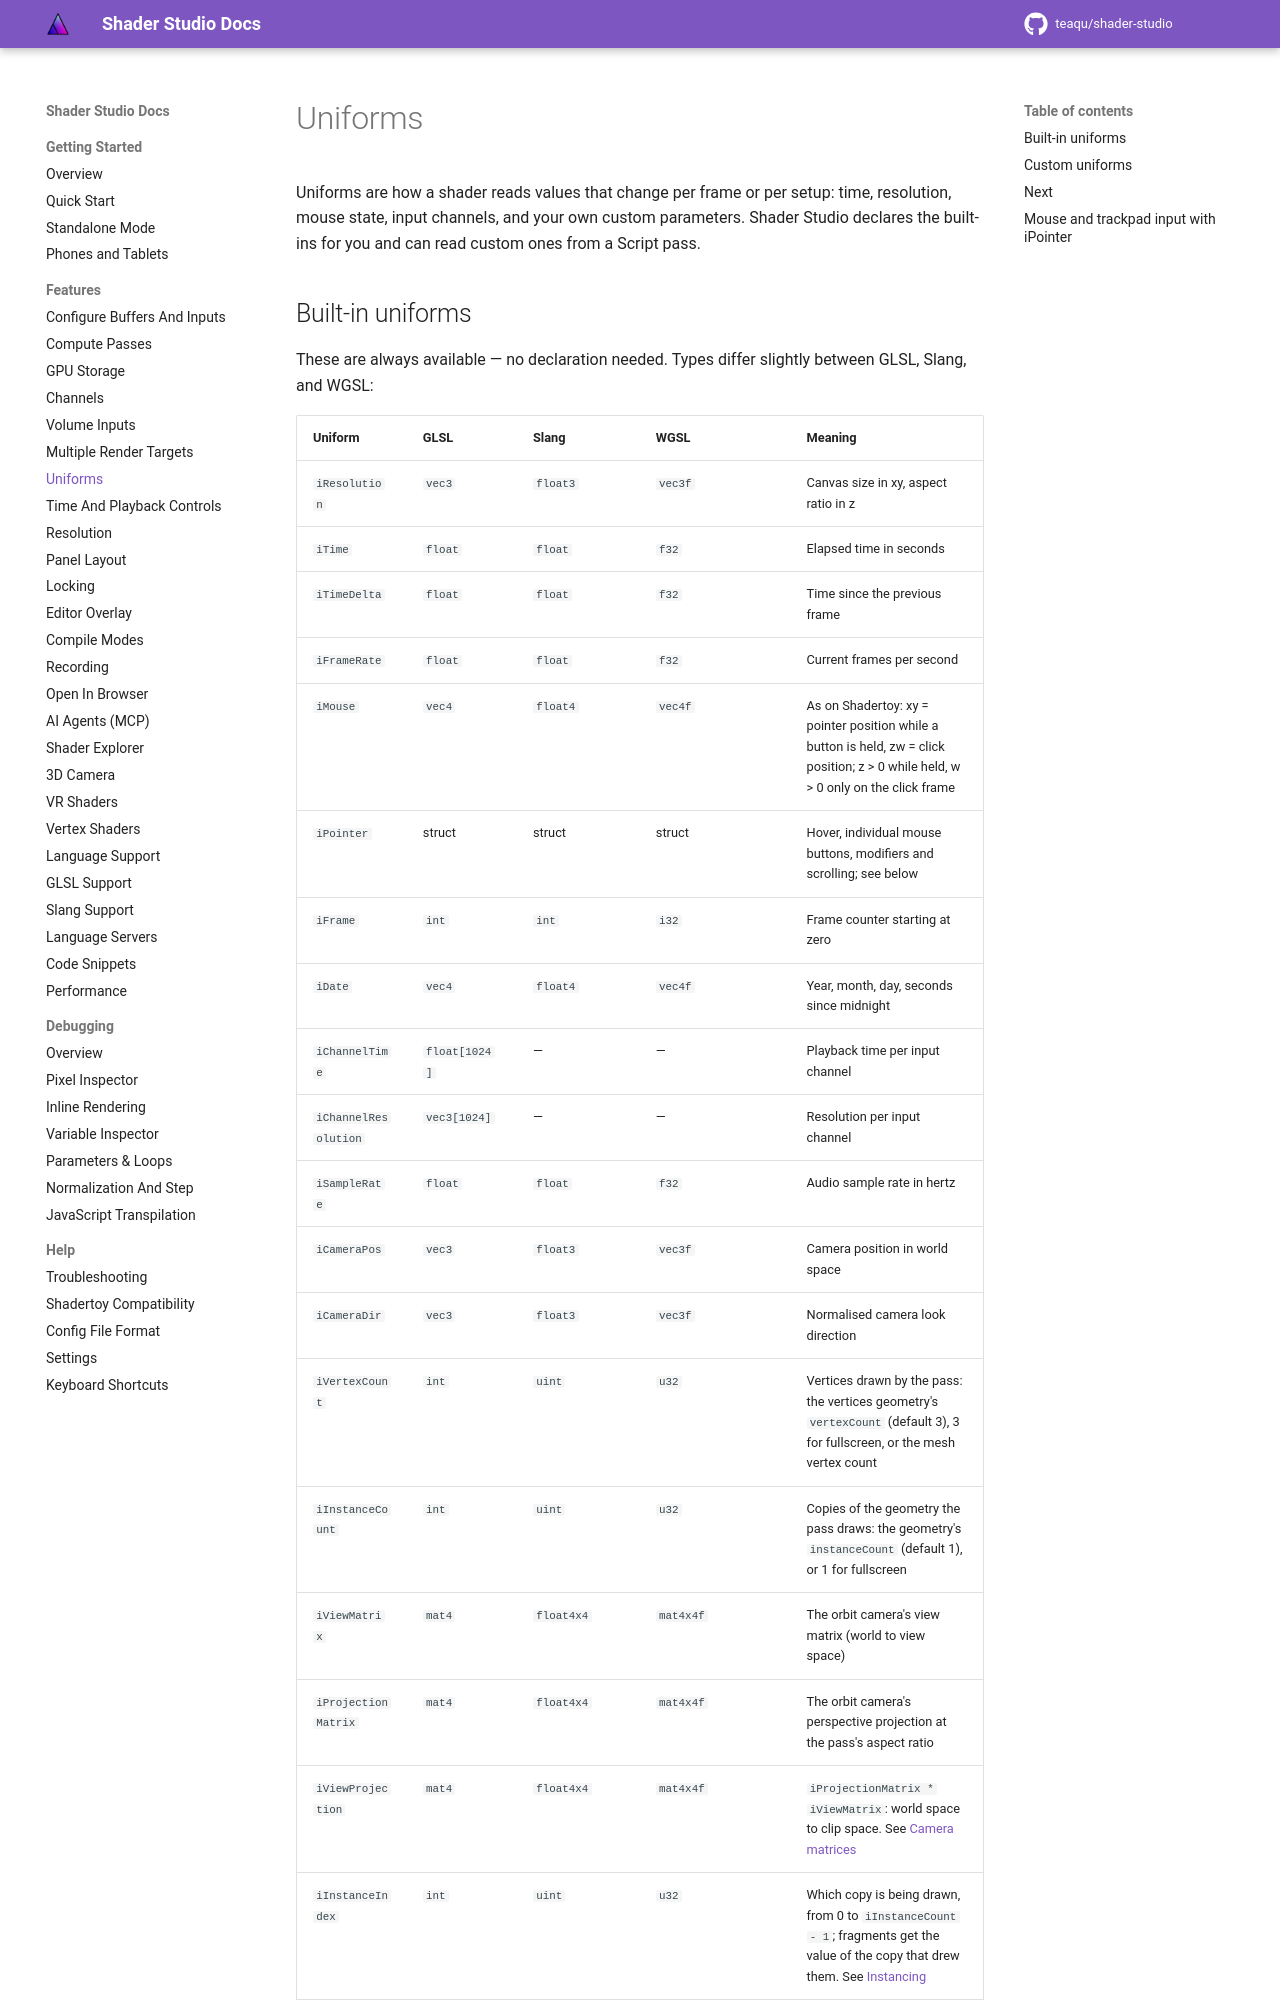

repository: teaqu/shader-studio · page: docs/features/uniforms/index.html · generator: mkdocs

# Uniforms

Uniforms are how a shader reads values that change per frame or per setup: time, resolution, mouse state, input channels, and your own custom parameters. Shader Studio declares the built-ins for you and can read custom ones from a Script pass.
